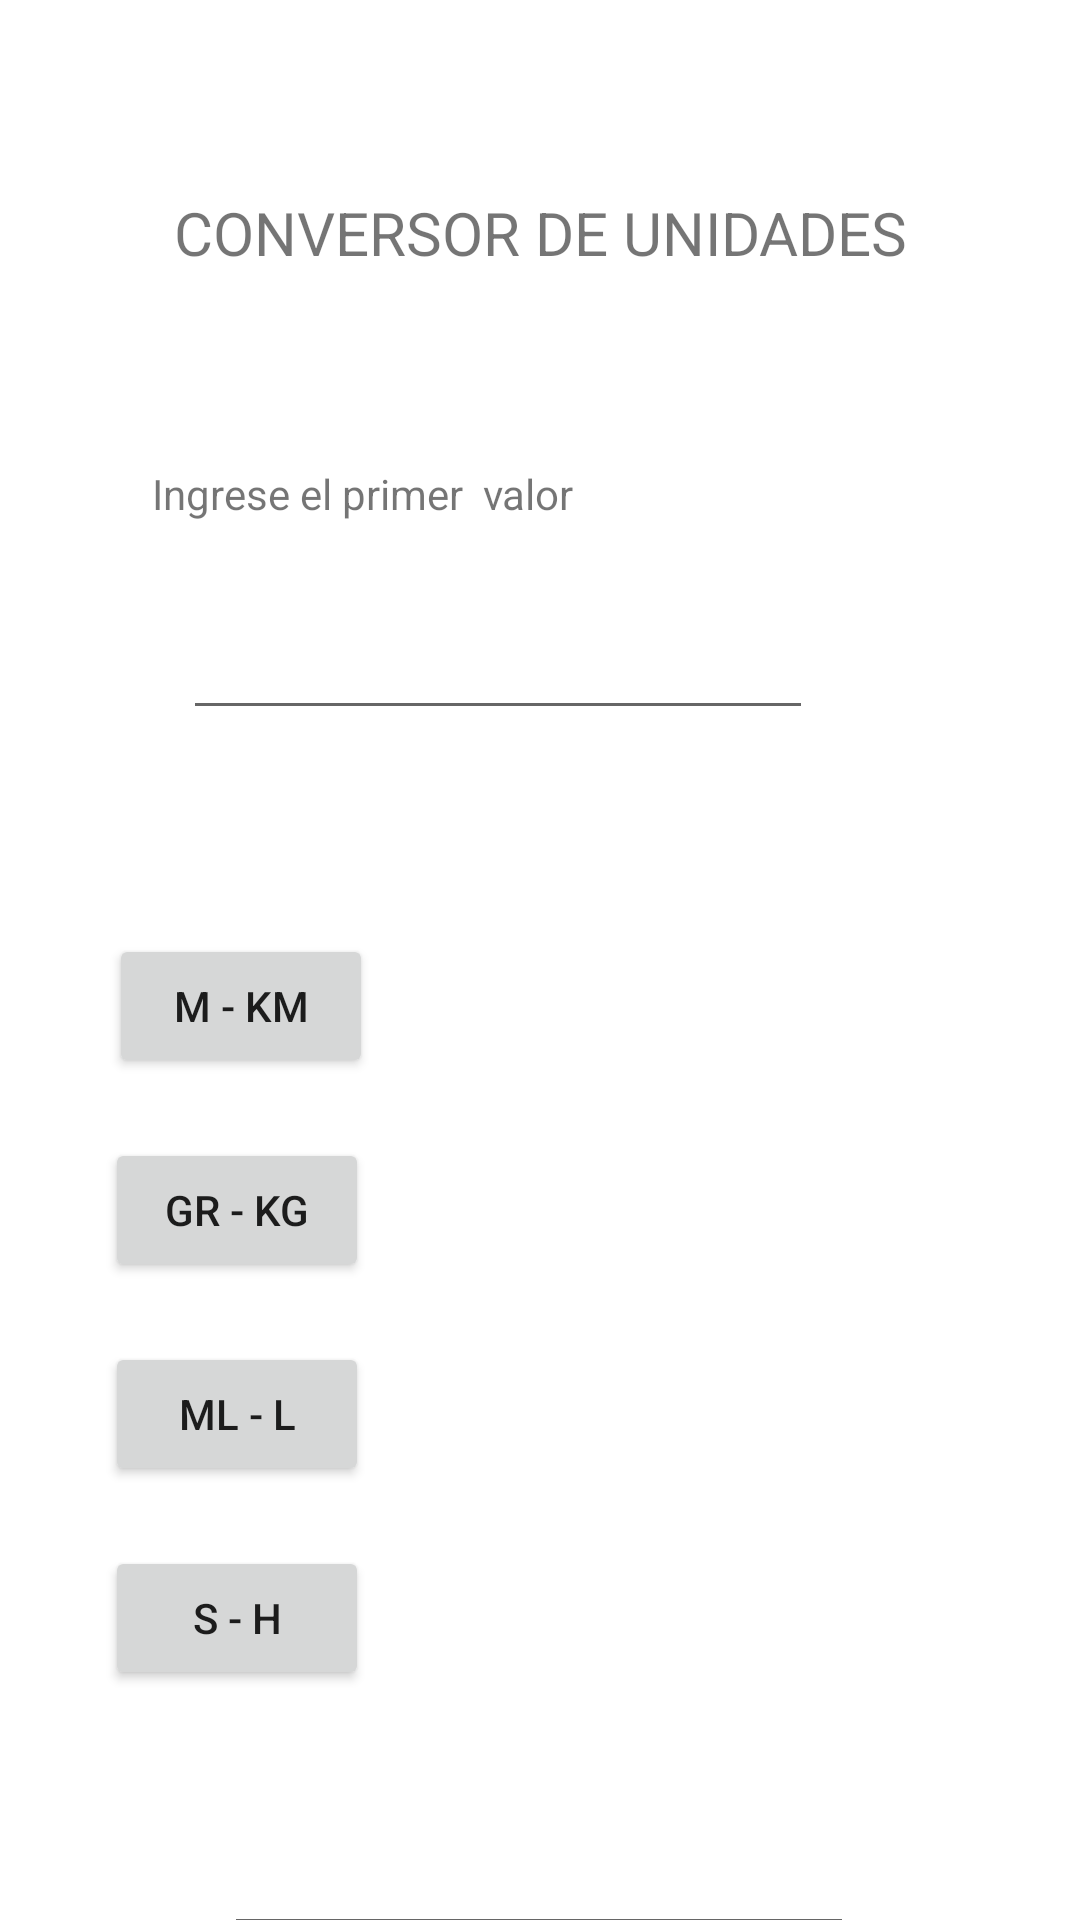

Reconstruct the res/layout file that produces this screen, plus the resources it refers to.
<!-- AndroidManifest.xml: application theme Theme.Clase1DispMov -->
<!-- res/layout/activity_conversor.xml -->
<?xml version="1.0" encoding="utf-8"?>
<androidx.constraintlayout.widget.ConstraintLayout xmlns:android="http://schemas.android.com/apk/res/android"
    xmlns:app="http://schemas.android.com/apk/res-auto"
    xmlns:tools="http://schemas.android.com/tools"
    android:layout_width="match_parent"
    android:layout_height="match_parent"
    tools:context=".Conversor">

    <TextView
        android:id="@+id/textView"
        android:layout_width="329dp"
        android:layout_height="35dp"
        android:layout_marginTop="64dp"
        android:text="CONVERSOR DE UNIDADES"
        android:textAlignment="center"
        android:textSize="20dp"
        app:layout_constraintEnd_toEndOf="parent"
        app:layout_constraintStart_toStartOf="parent"
        app:layout_constraintTop_toTopOf="parent" />

    <TextView
        android:id="@+id/textView3"
        android:layout_width="179dp"
        android:layout_height="27dp"
        android:layout_marginTop="56dp"
        android:text="Ingrese el primer  valor"
        app:layout_constraintEnd_toEndOf="parent"
        app:layout_constraintHorizontal_bias="0.28"
        app:layout_constraintStart_toStartOf="parent"
        app:layout_constraintTop_toBottomOf="@+id/textView" />

    <EditText
        android:id="@+id/editTextDatoUno"
        android:layout_width="wrap_content"
        android:layout_height="wrap_content"
        android:layout_marginTop="20dp"
        android:ems="10"
        android:inputType="numberDecimal"
        app:layout_constraintEnd_toEndOf="parent"
        app:layout_constraintHorizontal_bias="0.407"
        app:layout_constraintStart_toStartOf="parent"
        app:layout_constraintTop_toBottomOf="@+id/textView3" />

    <Button
        android:id="@+id/btnMKm"
        android:layout_width="wrap_content"
        android:layout_height="wrap_content"
        android:layout_marginTop="68dp"
        android:text="M - Km"
        app:layout_constraintEnd_toEndOf="parent"
        app:layout_constraintHorizontal_bias="0.133"
        app:layout_constraintStart_toStartOf="parent"
        app:layout_constraintTop_toBottomOf="@+id/editTextDatoUno" />

    <Button
        android:id="@+id/btnGrKg"
        android:layout_width="wrap_content"
        android:layout_height="wrap_content"
        android:layout_marginTop="20dp"
        android:text="Gr - Kg"
        app:layout_constraintEnd_toEndOf="parent"
        app:layout_constraintHorizontal_bias="0.129"
        app:layout_constraintStart_toStartOf="parent"
        app:layout_constraintTop_toBottomOf="@+id/btnMKm" />

    <Button
        android:id="@+id/btnMlL"
        android:layout_width="wrap_content"
        android:layout_height="wrap_content"
        android:layout_marginTop="20dp"
        android:text="Ml - L"
        app:layout_constraintEnd_toEndOf="parent"
        app:layout_constraintHorizontal_bias="0.129"
        app:layout_constraintStart_toStartOf="parent"
        app:layout_constraintTop_toBottomOf="@+id/btnGrKg" />

    <Button
        android:id="@+id/btnSH"
        android:layout_width="wrap_content"
        android:layout_height="wrap_content"
        android:layout_marginTop="20dp"
        android:text="S - H"
        app:layout_constraintEnd_toEndOf="parent"
        app:layout_constraintHorizontal_bias="0.129"
        app:layout_constraintStart_toStartOf="parent"
        app:layout_constraintTop_toBottomOf="@+id/btnMlL" />

    <EditText
        android:id="@+id/editTextTextResultado"
        android:layout_width="wrap_content"
        android:layout_height="wrap_content"
        android:layout_marginTop="44dp"
        android:ems="10"
        android:inputType="textPersonName"
        app:layout_constraintEnd_toEndOf="parent"
        app:layout_constraintHorizontal_bias="0.497"
        app:layout_constraintStart_toStartOf="parent"
        app:layout_constraintTop_toBottomOf="@+id/btnSH" />
</androidx.constraintlayout.widget.ConstraintLayout>
<!-- resources referenced by this layout -->
<resources>
  <style name="Theme.Clase1DispMov" parent="Theme.MaterialComponents.DayNight.DarkActionBar">
          
          <item name="colorPrimary">@color/purple_500</item>
          <item name="colorPrimaryVariant">@color/purple_700</item>
          <item name="colorOnPrimary">@color/white</item>
          
          <item name="colorSecondary">@color/teal_200</item>
          <item name="colorSecondaryVariant">@color/teal_700</item>
          <item name="colorOnSecondary">@color/black</item>
          
          <item name="android:statusBarColor" tools:targetApi="l">?attr/colorPrimaryVariant</item>
          
      </style>
  <!-- not gathered from this repository: default colours our renderer supplied (Android Studio template values) -->
  <color name="purple_500">#FF6200EE</color>
  <color name="purple_700">#FF3700B3</color>
  <color name="teal_200">#FF03DAC5</color>
  <color name="teal_700">#FF018786</color>
  <color name="black">#FF000000</color>
  <color name="white">#FFFFFFFF</color>
</resources>
